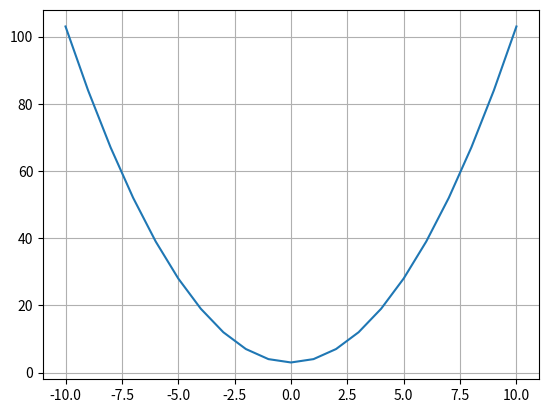

Reproduce this figure in Python.

X = [] # lista
y = [] # lista

#x -10 a 10
X = [v for v in range(-10, 11, 1)]
print(X)

#y = x^2 + 3
y = [x**2 + 3 for x in X]
print(y)

from matplotlib import pyplot as plt
plt.plot(X, y)
plt.grid(True)
plt.show()